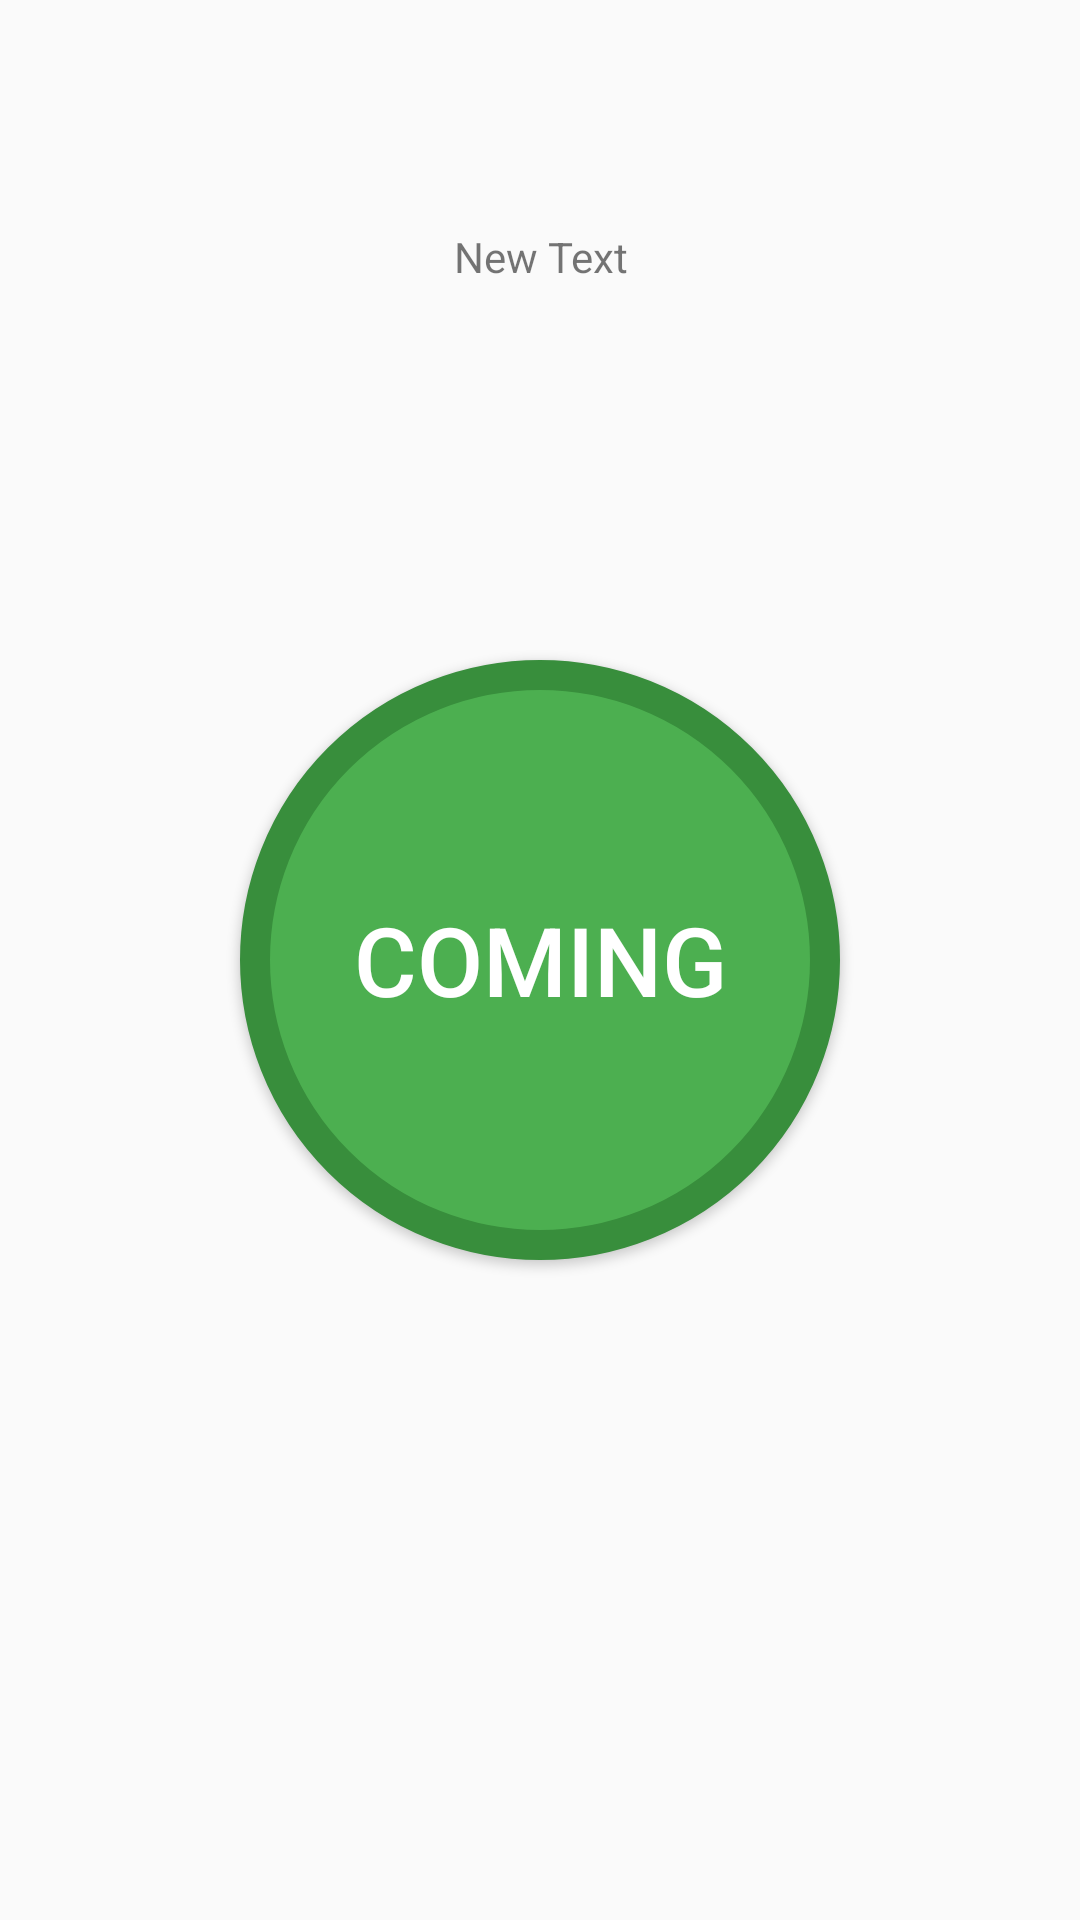

Android layout source for this screen:
<!-- AndroidManifest.xml: application theme AppTheme -->
<!-- res/layout/activity_needed.xml -->
<?xml version="1.0" encoding="utf-8"?>
<RelativeLayout xmlns:android="http://schemas.android.com/apk/res/android"
    xmlns:tools="http://schemas.android.com/tools"
    style="@style/Needed"
    android:layout_width="match_parent"
    android:layout_height="match_parent"
    android:paddingBottom="@dimen/activity_vertical_margin"
    android:paddingLeft="@dimen/activity_horizontal_margin"
    android:paddingRight="@dimen/activity_horizontal_margin"
    android:paddingTop="@dimen/activity_vertical_margin"
    tools:context=".NeededActivity">

    <Button
        android:background = "@drawable/neededroundbutton"
        android:layout_width="wrap_content"
        android:layout_height="wrap_content"
        android:layout_centerVertical="true"
        android:layout_centerHorizontal="true"
        android:id="@+id/neededButton"
        android:text="@string/button_text_needed"
        android:textColor="@color/white"
        android:textSize="32dp"/>

    <TextView
        android:layout_width="wrap_content"
        android:layout_height="wrap_content"
        android:text="New Text"
        android:id="@+id/neededText"
        android:layout_alignParentTop="true"
        android:layout_centerHorizontal="true"
        android:layout_marginTop="60dp"
        android:textAlignment="center" />

</RelativeLayout>
<!-- resources referenced by this layout -->
<resources>
  <color name="white">#ffffff</color>
  <dimen name="activity_horizontal_margin">16dp</dimen>
  <dimen name="activity_vertical_margin">16dp</dimen>
  <!-- drawable neededroundbutton (drawable) -->
  <?xml version="1.0" encoding="utf-8"?>
  <selector xmlns:android="http://schemas.android.com/apk/res/android">
      <item>
          <shape android:shape="oval">
              <stroke android:color="#388E3C" android:width="10dp" />
              <solid android:color="#4CAF50"/>
              <size android:width="200dp" android:height="200dp"/>
          </shape>
      </item>
  </selector>
  <string name="button_text_needed">COMING</string>
  <style name="AppTheme" parent="Theme.AppCompat.Light.DarkActionBar">
          
          <item name="colorPrimary">@color/colorPrimary</item>
          <item name="colorPrimaryDark">@color/colorPrimaryDark</item>
          <item name="colorAccent">@color/colorAccent</item>
      </style>
  <color name="colorPrimary">#607D8B</color>
  <color name="colorPrimaryDark">#455A64</color>
  <color name="colorAccent">#795548</color>
</resources>
